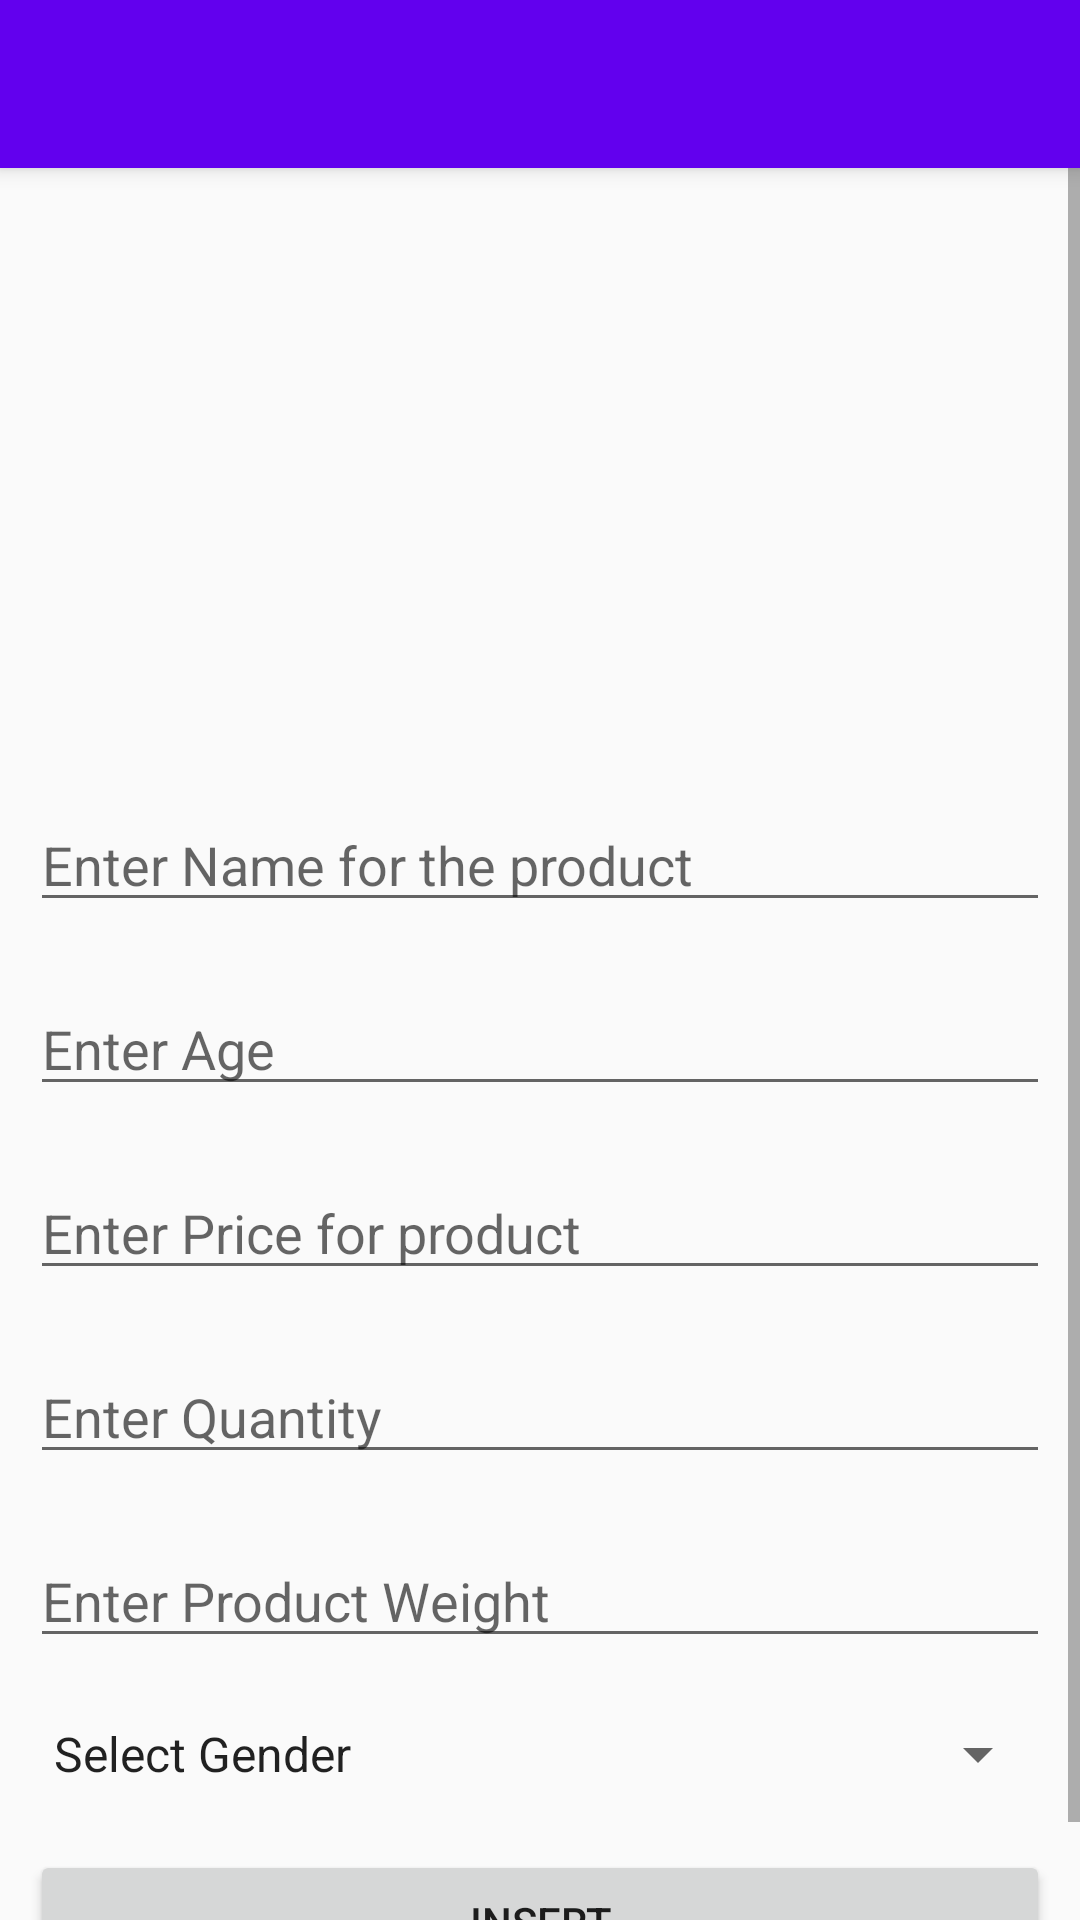

Here is an Android app screen rendered from its layout file. Give the layout XML and the strings, colors and styles it references.
<!-- AndroidManifest.xml: application theme AppTheme -->
<!-- res/layout/activity_add_animals.xml -->
<?xml version="1.0" encoding="utf-8"?>

<androidx.coordinatorlayout.widget.CoordinatorLayout xmlns:android="http://schemas.android.com/apk/res/android"
    xmlns:app="http://schemas.android.com/apk/res-auto"
    xmlns:tools="http://schemas.android.com/tools"
    android:layout_width="match_parent"
    android:layout_height="match_parent"
    tools:context=".add_animals">

    <com.google.android.material.appbar.AppBarLayout
        android:layout_width="match_parent"
        android:layout_height="wrap_content"
        android:theme="@style/AppTheme.AppBarOverlay">

        <androidx.appcompat.widget.Toolbar
            android:id="@+id/toolbar"
            android:layout_width="match_parent"
            android:layout_height="?attr/actionBarSize"
            android:background="?attr/colorPrimary"
            app:popupTheme="@style/AppTheme.PopupOverlay" />

    </com.google.android.material.appbar.AppBarLayout>

    <include layout="@layout/content_add_animals" />

</androidx.coordinatorlayout.widget.CoordinatorLayout>
<!-- res/layout/content_add_animals.xml (included above) -->
<?xml version="1.0" encoding="utf-8"?>

<RelativeLayout xmlns:android="http://schemas.android.com/apk/res/android"
    xmlns:app="http://schemas.android.com/apk/res-auto"
    android:layout_width="match_parent"
    android:layout_height="match_parent"
    app:layout_behavior="@string/appbar_scrolling_view_behavior">
    <ScrollView
        xmlns:tools="http://schemas.android.com/tools"
        android:layout_width="match_parent"
        android:layout_height="match_parent"
        app:layout_behavior="@string/appbar_scrolling_view_behavior"
        tools:context=".add_animals"
        tools:showIn="@layout/activity_add_animals">
        <RelativeLayout
            android:layout_width="match_parent"
            android:layout_height="wrap_content">
            <ImageView
                android:layout_width="200dp"
                android:layout_height="200dp"
                android:src="@drawable/upload"
                android:id="@+id/productimg"
                android:layout_centerHorizontal="true"
                android:layout_below="@+id/toolbar"
                />
            <Button
                android:text="Insert"
                android:layout_width="match_parent"
                android:layout_height="wrap_content"
                android:id="@+id/upload_btn"
                android:layout_below="@+id/gender"
                android:layout_margin="10dp"
                />
            <EditText
                android:layout_width="match_parent"
                android:layout_height="wrap_content"
                android:inputType="textPersonName"
                android:hint="Enter Name for the product"
                android:id="@+id/productnametxt"
                android:layout_below="@+id/productimg"
                android:layout_margin="10dp"
              />
            <EditText
                android:layout_width="match_parent"
                android:layout_height="wrap_content"
                android:inputType="number"
                android:hint="Enter Age"
                android:id="@+id/animal_age"
                android:layout_below="@+id/productnametxt"
                android:layout_margin="10dp"
                />
            <EditText
                android:layout_width="match_parent"
                android:layout_height="wrap_content"
                android:inputType="number"
                android:id="@+id/pricetxt"
                android:hint="Enter Price for product"
                android:layout_below="@+id/animal_age"
                android:layout_margin="10dp"
                 />
            <EditText
                android:id="@+id/productquantitytxt"
                android:layout_width="match_parent"
                android:layout_height="wrap_content"
                android:layout_below="@+id/pricetxt"
                android:inputType="number"
                android:hint="Enter Quantity"
                android:layout_margin="10dp"
                />
            <EditText
                android:layout_width="match_parent"
                android:layout_height="match_parent"
                android:id="@+id/productweighttxt"
                android:hint="Enter Product Weight"
                android:layout_margin="10dp"
                android:layout_below="@+id/productquantitytxt"
                />
            <Spinner
                android:id="@+id/gender"
                android:layout_width="match_parent"
                android:layout_height="wrap_content"
                android:entries="@array/gender"
                android:layout_margin="10dp"
                android:layout_below="@+id/productweighttxt"
                />
        </RelativeLayout>

    </ScrollView>
</RelativeLayout>
<!-- resources referenced by this layout -->
<resources>
  <string-array name="gender">
          <item>Select Gender</item>
          <item>Male</item>
          <item>Female</item>
          <item>Gelding</item>
      </string-array>
  <style name="AppTheme.AppBarOverlay" parent="ThemeOverlay.AppCompat.Dark.ActionBar" />
  <style name="AppTheme.PopupOverlay" parent="ThemeOverlay.AppCompat.Light" />
  <style name="AppTheme" parent="Theme.AppCompat.Light.NoActionBar">
          
          <item name="colorPrimary">@color/colorPrimary</item>
          <item name="colorPrimaryDark">@color/colorPrimaryDark</item>
          <item name="colorAccent">@color/colorAccent</item>
      </style>
  <color name="colorPrimary">#6200EE</color>
  <color name="colorPrimaryDark">#3700B3</color>
  <color name="colorAccent">#03DAC5</color>
</resources>
